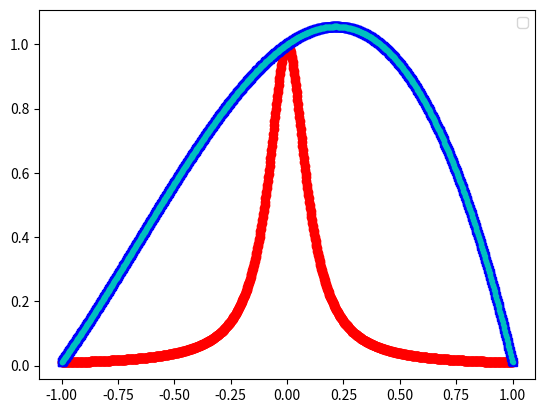
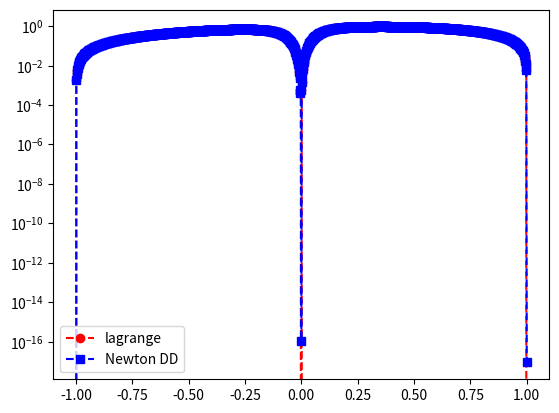

Write the Python code that produced these figures, in order.
import numpy as np
import numpy.linalg as la
import matplotlib.pyplot as plt
from numpy.linalg import inv

def driver():


    f = lambda x: 1/(1+(10*x)**2)

    N = 3
    ''' interval'''
    a = -1
    b = 1
   
    ''' Interpolation nodes '''
    h = 2/(N-1)
    j = np.linspace(0,N, N+1)

    ''' create equispaced interpolation nodes'''
    xint = -1 + (j-1)*h
    
    ''' create interpolation data'''
    yint = f(xint)
    
    ''' create points for evaluating the Lagrange interpolating polynomial'''
    Neval = 1000
    xeval = np.linspace(a,b,Neval+1)
    yeval_l= np.zeros(Neval+1)
    yeval_dd = np.zeros(Neval+1)
  
    '''Initialize and populate the first columns of the 
     divided difference matrix. We will pass the x vector'''
    y = np.zeros( (N+1, N+1) )
     
    for j in range(N+1):
       y[j][0]  = yint[j]

    y = dividedDiffTable(xint, y, N+1)
    ''' evaluate lagrange poly '''
    for kk in range(Neval+1):
       yeval_l[kk] = eval_lagrange(xeval[kk],xint,yint,N)
       yeval_dd[kk] = evalDDpoly(xeval[kk],xint,y,N)


    ''' create vector with exact values'''
    fex = f(xeval)
           
    ''' evaluate monomial coefficients '''
    Vand, aeval = evalMonomial (xeval,fex)
    print(Vand)
    print(aeval)

    



    plt.figure()    
    plt.plot(xeval,fex,'ro-')
    plt.plot(xeval,yeval_l,'bs--') 
    plt.plot(xeval,yeval_dd,'c.--')
    plt.legend()

    plt.figure() 
    err_l = abs(yeval_l-fex)
    err_dd = abs(yeval_dd-fex)
    plt.semilogy(xeval,err_l,'ro--',label='lagrange')
    plt.semilogy(xeval,err_dd,'bs--',label='Newton DD')
    plt.legend()
    plt.show()

# I could not figure out how to get the monomial mathod working
# but I included what I tried so you could see my thought process

def evalMonomial(xeval, fex):
   N = len(xeval)
   V = np.empty(shape = (N,N))
   for r in range (0, N):
      for c in range (0,N):
         V[r][c] = xeval[r]**c

   aeval = inv(V)*fex
   return V, aeval

# Then I would call the evalMonomial in the driver like the other methods

def eval_lagrange(xeval,xint,yint,N):

    lj = np.ones(N+1)
    
    for count in range(N+1):
       for jj in range(N+1):
           if (jj != count):
              lj[count] = lj[count]*(xeval - xint[jj])/(xint[count]-xint[jj])

    yeval = 0.
    
    for jj in range(N+1):
       yeval = yeval + yint[jj]*lj[jj]
  
    return(yeval)
  
    


''' create divided difference matrix'''
def dividedDiffTable(x, y, n):
 
    for i in range(1, n):
        for j in range(n - i):
            y[j][i] = ((y[j][i - 1] - y[j + 1][i - 1]) /
                                     (x[j] - x[i + j]));
    return y;
    
def evalDDpoly(xval, xint,y,N):
    ''' evaluate the polynomial terms'''
    ptmp = np.zeros(N+1)
    
    ptmp[0] = 1.
    for j in range(N):
      ptmp[j+1] = ptmp[j]*(xval-xint[j])
     
    '''evaluate the divided difference polynomial'''
    yeval = 0.
    for j in range(N+1):
       yeval = yeval + y[0][j]*ptmp[j]  

    return yeval

       

driver()        
